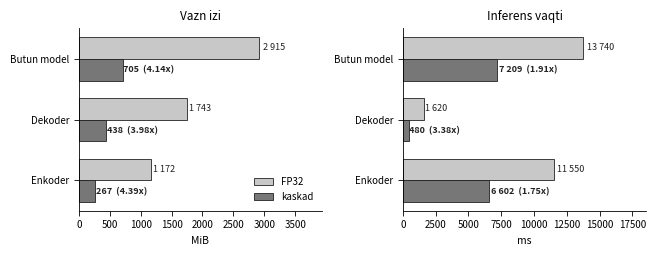
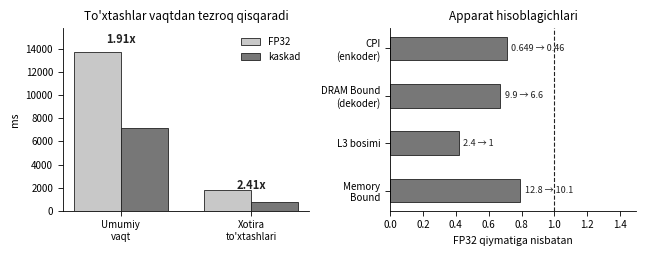

Write Python code to recreate these figures, in order. (Note: this script raises an exception after producing the figures.)
"""Resource figures for the computing-machines section, drawn from measurements.

Three figures, each answering one question a computing-machines committee
asks: what did the machine save, where did the time go, and why does saving
bytes save time. Every value comes from the measured JSON results; nothing
is drawn by hand.

    fig_r1  memory and time reduction, per component
    fig_r2  hardware counters: stalls fall faster than total time
    fig_r3  bytes vs measured latency across configurations (r = +0.974)

Grayscale, thin axes, no 3D, no gradients -- the house style of the paper's
existing figures, so the new ones do not look pasted in.
"""

import json
import os

import matplotlib
matplotlib.use("Agg")
import matplotlib.pyplot as plt
import numpy as np

OUT_DIR = "figures"
DPI = 300
plt.rcParams.update({
    "font.family": "sans-serif", "font.size": 8,
    "axes.linewidth": 0.6, "xtick.major.width": 0.6,
    "ytick.major.width": 0.6, "figure.facecolor": "white",
    "savefig.facecolor": "white", "axes.grid": False,
})
DARK, MID, LIGHT = "#222222", "#777777", "#c8c8c8"


def save(fig, name):
    os.makedirs(OUT_DIR, exist_ok=True)
    p = os.path.join(OUT_DIR, name)
    fig.savefig(p, dpi=DPI, bbox_inches="tight")
    plt.close(fig)
    print(f"  {p}")


def fig_r1():
    """Memory and time, FP32 vs cascade, per component."""
    comps = ["Enkoder", "Dekoder", "Butun model"]
    # Precise artifact sizes, so the printed ratios round the same way as
    # the manuscript's (2915/704.9 -> 4.14x, not the 4.13x that integer
    # megabytes produce).
    mem_fp32, mem_casc = [1172, 1743, 2915], [267, 437.9, 704.9]
    ms_fp32, ms_casc = [11550, 1620, 13740], [6602, 480, 7209]

    fig, axes = plt.subplots(1, 2, figsize=(6.6, 2.6))
    for ax, a, b, unit, title in (
        (axes[0], mem_fp32, mem_casc, "MiB", "Vazn izi"),
        (axes[1], ms_fp32, ms_casc, "ms", "Inferens vaqti"),
    ):
        y = np.arange(len(comps))
        h = 0.36
        ax.barh(y + h / 2, a, h, color=LIGHT, edgecolor=DARK,
                linewidth=0.6, label="FP32")
        ax.barh(y - h / 2, b, h, color=MID, edgecolor=DARK,
                linewidth=0.6, label="kaskad")
        for i, (va, vb) in enumerate(zip(a, b)):
            ax.text(va * 1.02, i + h / 2, f"{va:,.0f}".replace(",", " "),
                    va="center", fontsize=6.5, color=DARK)
            ax.text(vb * 1.02, i - h / 2,
                    f"{vb:,.0f}".replace(",", " ") + f"  ({va / vb:.2f}x)",
                    va="center", fontsize=6.5, color=DARK, weight="bold")
        ax.set_yticks(y)
        ax.set_yticklabels(comps, fontsize=7.5)
        ax.set_xlabel(unit, fontsize=7.5)
        ax.set_title(title, fontsize=8.5)
        ax.set_xlim(0, max(a) * 1.35)
        ax.spines[["top", "right"]].set_visible(False)
        ax.tick_params(labelsize=7)
    axes[0].legend(frameon=False, fontsize=7, loc="lower right")
    fig.tight_layout()
    save(fig, "fig_r1_resurs.png")


def fig_r2():
    """Counters: memory stalls shrink faster than wall time."""
    fig, axes = plt.subplots(1, 2, figsize=(6.6, 2.6))

    ax = axes[0]
    labels = ["Umumiy\nvaqt", "Xotira\nto'xtashlari"]
    fp32, casc = [13740, 1759], [7209, 731]
    x = np.arange(len(labels))
    w = 0.36
    ax.bar(x - w / 2, fp32, w, color=LIGHT, edgecolor=DARK, linewidth=0.6,
           label="FP32")
    ax.bar(x + w / 2, casc, w, color=MID, edgecolor=DARK, linewidth=0.6,
           label="kaskad")
    for i, (a, b) in enumerate(zip(fp32, casc)):
        ax.text(i, max(a, b) * 1.06, f"{a / b:.2f}x", ha="center",
                fontsize=8, weight="bold", color=DARK)
    ax.set_xticks(x)
    ax.set_xticklabels(labels, fontsize=7.5)
    ax.set_ylabel("ms", fontsize=7.5)
    ax.set_title("To'xtashlar vaqtdan tezroq qisqaradi", fontsize=8.5)
    ax.set_ylim(0, 15800)
    ax.spines[["top", "right"]].set_visible(False)
    ax.legend(frameon=False, fontsize=7)
    ax.tick_params(labelsize=7)

    ax = axes[1]
    names = ["Memory\nBound", "L3 bosimi", "DRAM Bound\n(dekoder)", "CPI\n(enkoder)"]
    before = [12.8, 2.4, 9.9, 0.649]
    after = [10.1, 1.0, 6.6, 0.460]
    # CPI is not a percentage; plot everything as "share of the FP32 value"
    # so one axis carries all four honestly.
    rel = [a / b for a, b in zip(after, before)]
    y = np.arange(len(names))
    ax.barh(y, rel, 0.5, color=MID, edgecolor=DARK, linewidth=0.6)
    ax.axvline(1.0, color=DARK, lw=0.8, ls="--")
    for i, (r, b, a) in enumerate(zip(rel, before, after)):
        ax.text(r + 0.03, i, f"{b:g} → {a:g}", va="center", fontsize=6.5,
                color=DARK)
    ax.set_yticks(y)
    ax.set_yticklabels(names, fontsize=7)
    ax.set_xlabel("FP32 qiymatiga nisbatan", fontsize=7.5)
    ax.set_title("Apparat hisoblagichlari", fontsize=8.5)
    ax.set_xlim(0, 1.5)
    ax.spines[["top", "right"]].set_visible(False)
    ax.tick_params(labelsize=7)
    fig.tight_layout()
    save(fig, "fig_r2_hisoblagichlar.png")


def fig_r3():
    """Bytes vs measured latency: the memory-wall chain, r = +0.974."""
    path = "experiments/results_latency_library_interleaved.json"
    rows = json.load(open(path, encoding="utf-8-sig"))["natijalar"]
    pts = [(v["mib"], v["ms"], k) for k, v in rows.items() if k != "fp32"]
    mib = np.array([p[0] for p in pts])
    ms = np.array([p[1] for p in pts])
    r = float(np.corrcoef(mib, ms)[0, 1])

    fig, ax = plt.subplots(figsize=(3.5, 2.7))
    tau = [p for p in pts if p[2].startswith("t")]
    blind = [p for p in pts if p[2].startswith("mag") or p[2] == "int8"]
    other = [p for p in pts if p not in tau and p not in blind]
    for group, marker, lab in ((tau, "o", "mezon (tau) oilasi"),
                               (blind, "s", "ko'r-ko'rona"),
                               (other, "^", "boshqa")):
        if group:
            ax.scatter([g[0] for g in group], [g[1] for g in group],
                       s=26, marker=marker, facecolors="white",
                       edgecolors=DARK, linewidths=0.8, label=lab, zorder=3)
    a, b = np.polyfit(mib, ms, 1)
    xs = np.linspace(mib.min() * 0.97, mib.max() * 1.03, 50)
    ax.plot(xs, a * xs + b, color=MID, lw=0.9, ls="--", zorder=2)
    ax.text(0.04, 0.93, f"r = {r:+.3f}", transform=ax.transAxes,
            fontsize=9, weight="bold", color=DARK)
    ax.set_xlabel("vazn izi, MiB", fontsize=7.5)
    ax.set_ylabel("o'lchangan kechikish, ms", fontsize=7.5)
    ax.spines[["top", "right"]].set_visible(False)
    ax.legend(frameon=False, fontsize=6.5, loc="lower right")
    ax.tick_params(labelsize=7)
    fig.tight_layout()
    save(fig, "fig_r3_bayt_vaqt.png")


if __name__ == "__main__":
    print("rasmlar quriladi:")
    fig_r1()
    fig_r2()
    fig_r3()
